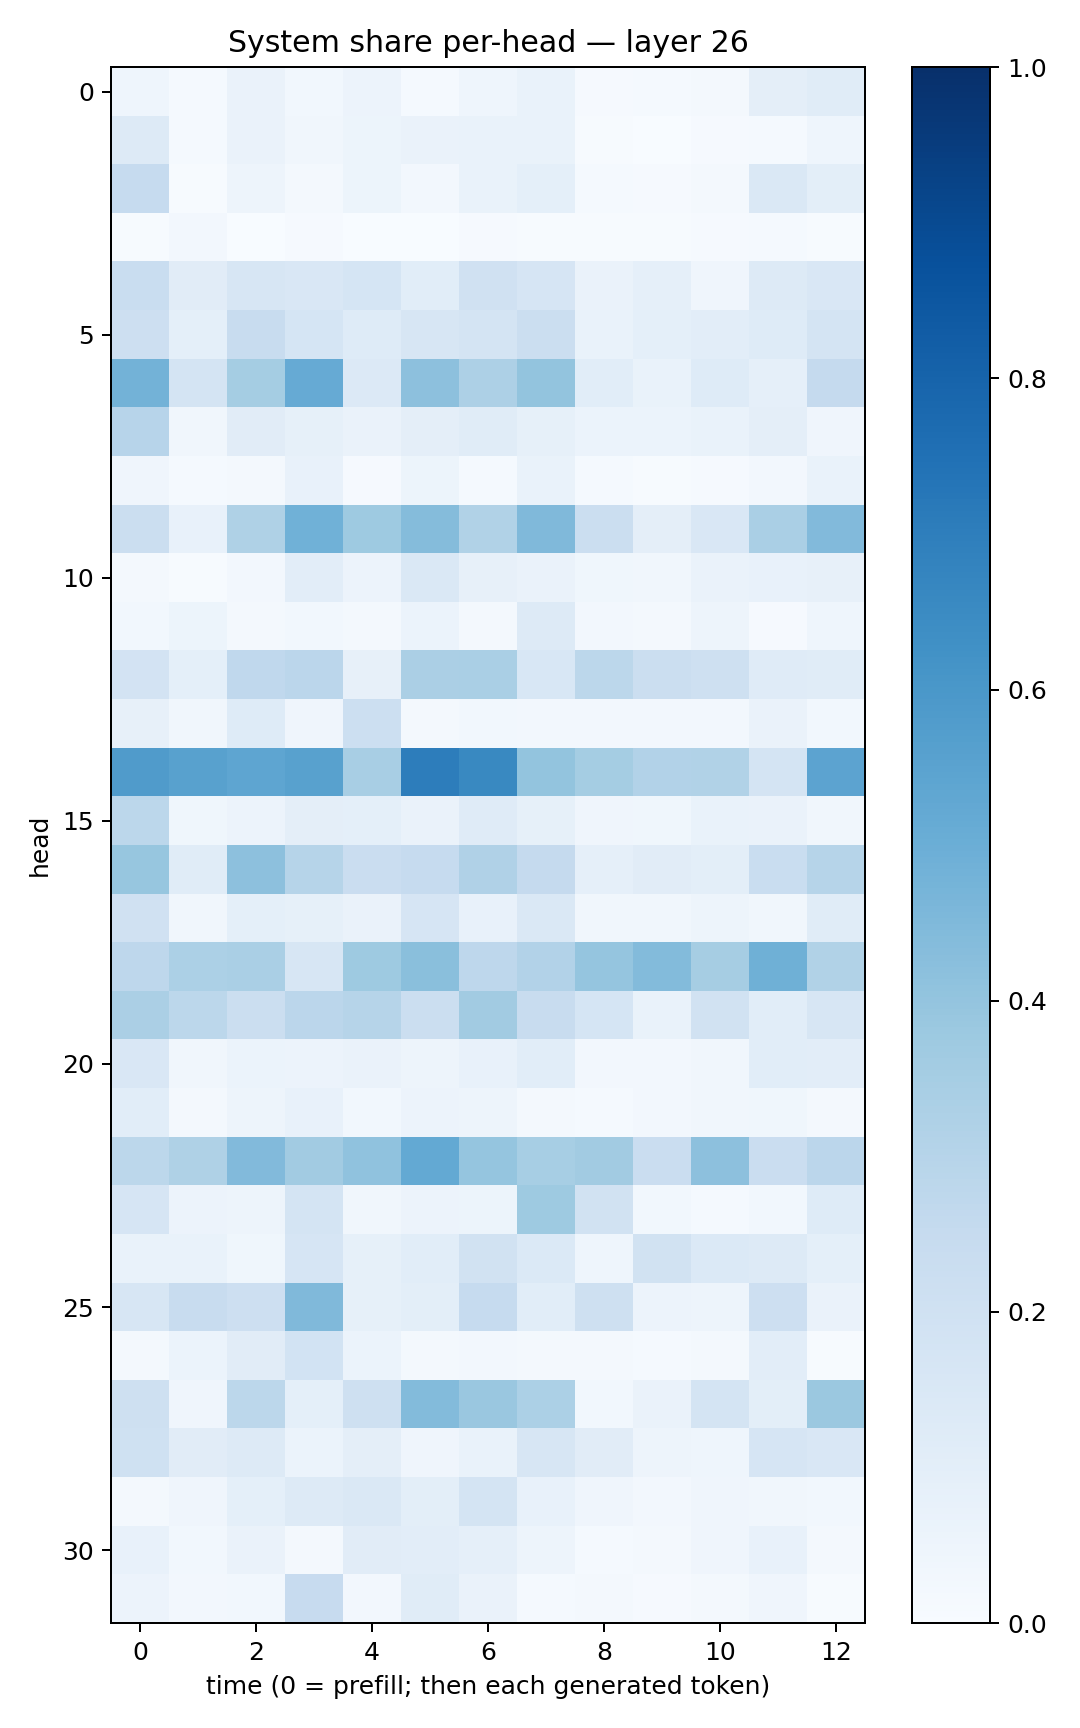

Source data for this figure (header and first rows):
0.04534479, 0.013470723, 0.06521866, 0.030723838, 0.0555394, 0.014914256, 0.045497168, 0.06832924, 0.007939977, 0.013661025, 0.022779586, 0.0964619, 0.1146645
0.1265, 0.01247, 0.0642, 0.03241, 0.05405, 0.06446, 0.06869, 0.06772, 0.007033, 0.003821, 0.009651, 0.01469, 0.04588
0.2488, 0.00667, 0.04692, 0.02043, 0.05424, 0.02549, 0.0677, 0.09231, 0.01374, 0.01081, 0.02265, 0.1424, 0.1005
0.005613, 0.02512, 0.003727, 0.01155, 0.00333, 0.003691, 0.008442, 0.007754, 0.006451, 0.00611, 0.008139, 0.01487, 0.006245
0.2331, 0.1101, 0.1604, 0.1501, 0.1695, 0.1061, 0.1968, 0.1659, 0.06497, 0.08771, 0.03919, 0.1272, 0.1494
0.2132, 0.09285, 0.24, 0.1685, 0.1227, 0.1639, 0.1785, 0.225, 0.06968, 0.09031, 0.1016, 0.125, 0.177
0.4801, 0.1785, 0.3521, 0.5153, 0.1342, 0.4161, 0.3275, 0.4023, 0.1084, 0.06931, 0.1221, 0.08759, 0.2537
0.294, 0.03493, 0.1131, 0.08439, 0.06504, 0.09569, 0.1152, 0.08442, 0.05937, 0.06032, 0.07028, 0.09605, 0.03909
0.03942, 0.01351, 0.01677, 0.0732, 0.008677, 0.05207, 0.01195, 0.06927, 0.01325, 0.007639, 0.008029, 0.02423, 0.07007
0.2216, 0.07396, 0.3204, 0.486, 0.3744, 0.4349, 0.3139, 0.4487, 0.2258, 0.09615, 0.1502, 0.3387, 0.4445
0.01768, 0.004057, 0.02507, 0.1037, 0.05591, 0.1437, 0.07842, 0.0636, 0.03608, 0.03403, 0.06334, 0.07392, 0.08179
0.03117, 0.05165, 0.01901, 0.03077, 0.02004, 0.06045, 0.02004, 0.1251, 0.02528, 0.02211, 0.04944, 0.01164, 0.04524
0.1807, 0.0912, 0.2666, 0.2846, 0.07814, 0.334, 0.3398, 0.1525, 0.2802, 0.2228, 0.2072, 0.1181, 0.1138
0.07932, 0.03233, 0.1231, 0.04203, 0.218, 0.01742, 0.02877, 0.02657, 0.02622, 0.02402, 0.02691, 0.06506, 0.02861
0.5782, 0.5562, 0.5378, 0.5567, 0.3424, 0.7008, 0.6575, 0.3995, 0.3532, 0.3115, 0.3141, 0.1755, 0.5469
0.278, 0.03621, 0.05709, 0.09641, 0.0928, 0.06446, 0.1201, 0.08516, 0.04247, 0.03853, 0.06714, 0.06334, 0.03246
0.3941, 0.1136, 0.4167, 0.2976, 0.2272, 0.2469, 0.3178, 0.251, 0.0878, 0.11, 0.1014, 0.2326, 0.2982
0.1964, 0.03234, 0.0934, 0.08349, 0.06427, 0.1672, 0.07478, 0.1458, 0.03195, 0.03357, 0.04769, 0.03401, 0.1157
0.2765, 0.3283, 0.3398, 0.1581, 0.3736, 0.4253, 0.276, 0.3118, 0.3947, 0.4386, 0.3496, 0.4889, 0.3149
0.3327, 0.2787, 0.224, 0.2838, 0.3003, 0.222, 0.3611, 0.2376, 0.1716, 0.06694, 0.1888, 0.1057, 0.1604
0.1495, 0.03195, 0.06228, 0.05502, 0.06546, 0.04952, 0.07745, 0.1076, 0.02608, 0.02549, 0.03218, 0.1093, 0.1018
0.1087, 0.0221, 0.048, 0.0779, 0.03118, 0.05538, 0.04742, 0.02132, 0.01312, 0.02649, 0.03174, 0.03537, 0.01712
0.2778, 0.3225, 0.4424, 0.3598, 0.4094, 0.5216, 0.3962, 0.3474, 0.3626, 0.2284, 0.4177, 0.2286, 0.2816
0.1669, 0.05518, 0.05026, 0.1725, 0.03455, 0.05488, 0.05415, 0.3714, 0.1921, 0.03106, 0.01383, 0.02884, 0.1234
0.06947, 0.06706, 0.03737, 0.1663, 0.08308, 0.1067, 0.1896, 0.1373, 0.04301, 0.1952, 0.1406, 0.1252, 0.09311
0.1563, 0.2421, 0.2115, 0.4477, 0.0836, 0.09982, 0.2481, 0.1063, 0.2103, 0.05811, 0.04736, 0.2123, 0.06321
0.02296, 0.06055, 0.1106, 0.1843, 0.06156, 0.01893, 0.02504, 0.02037, 0.02273, 0.01202, 0.01692, 0.1041, 0.007361
0.2034, 0.0416, 0.2773, 0.09131, 0.2081, 0.4411, 0.3857, 0.3282, 0.02845, 0.06378, 0.1756, 0.09938, 0.382
0.1996, 0.1104, 0.1269, 0.05944, 0.09568, 0.04206, 0.07027, 0.1601, 0.1094, 0.05004, 0.04486, 0.1665, 0.1521
0.01582, 0.04231, 0.09307, 0.131, 0.1454, 0.09775, 0.1775, 0.07476, 0.04062, 0.02482, 0.03949, 0.03262, 0.02954
0.07743, 0.03045, 0.06602, 0.02305, 0.1109, 0.1039, 0.08965, 0.04749, 0.01239, 0.02009, 0.03913, 0.07325, 0.01795
0.05595, 0.02702, 0.03075, 0.243, 0.02619, 0.1135, 0.06548, 0.01291, 0.02043, 0.01109, 0.01935, 0.03968, 0.007195
